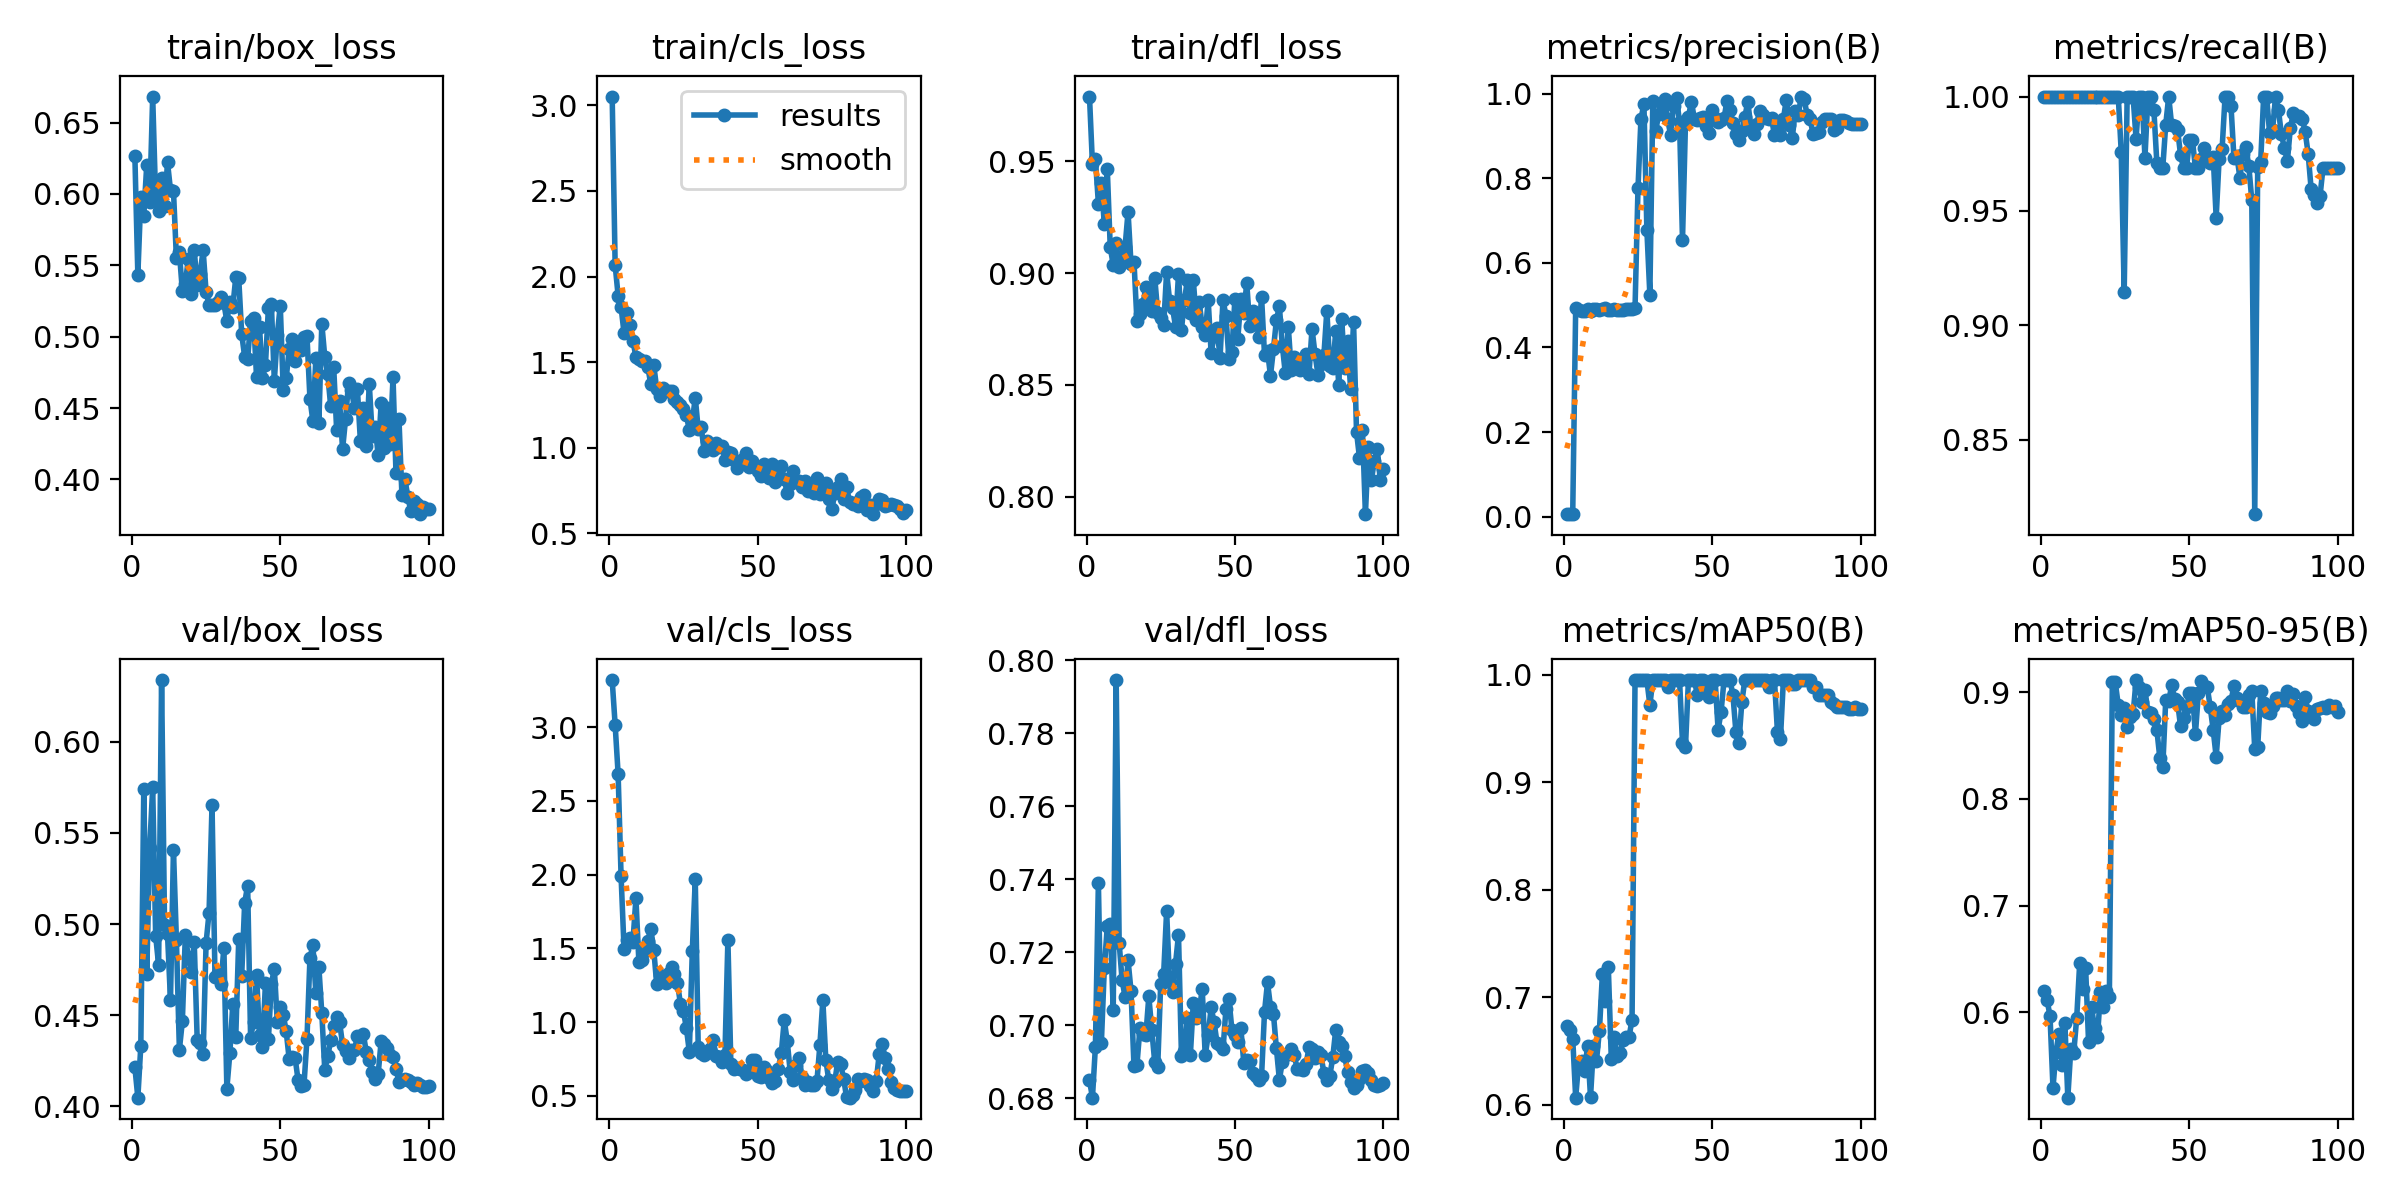

Values plotted in this chart, from the file beside it:
epoch, time, train/box_loss, train/cls_loss, train/dfl_loss, metrics/precision(B), metrics/recall(B), metrics/mAP50(B), metrics/mAP50-95(B), val/box_loss, val/cls_loss, val/dfl_loss, lr/pg0, lr/pg1, lr/pg2
1, 30.68, 0.6264, 3.052, 0.9789, 0.00593, 1, 0.6729, 0.6197, 0.4214, 3.321, 0.6849, 0.000175, 0.000175, 0.000175
2, 58.35, 0.5433, 2.067, 0.9486, 0.00591, 1, 0.6693, 0.6117, 0.4048, 3.017, 0.6801, 0.0003589, 0.0003589, 0.0003589
3, 88.23, 0.5976, 1.889, 0.951, 0.0063, 1, 0.6614, 0.5967, 0.4332, 2.684, 0.6942, 0.0005391, 0.0005391, 0.0005391
4, 118, 0.5847, 1.821, 0.9311, 0.4933, 1, 0.6064, 0.5293, 0.5743, 1.988, 0.739, 0.0007156, 0.0007156, 0.0007156
5, 148.8, 0.6203, 1.669, 0.9402, 0.4884, 1, 0.6387, 0.5632, 0.4727, 1.498, 0.695, 0.0008884, 0.0008884, 0.0008884
6, 179.3, 0.5941, 1.787, 0.9219, 0.4862, 1, 0.6404, 0.58, 0.5419, 1.557, 0.7156, 0.001057, 0.001057, 0.001057
7, 211.9, 0.6682, 1.716, 0.9465, 0.4869, 1, 0.6314, 0.5506, 0.575, 1.571, 0.7271, 0.001176, 0.001176, 0.001176
8, 241.7, 0.5968, 1.624, 0.9114, 0.4903, 1, 0.6542, 0.5905, 0.4937, 1.546, 0.7276, 0.001163, 0.001163, 0.001163
9, 272.3, 0.588, 1.53, 0.9037, 0.487, 1, 0.607, 0.5202, 0.4775, 1.84, 0.7042, 0.001151, 0.001151, 0.001151
10, 306.8, 0.6112, 1.517, 0.9134, 0.4911, 1, 0.6547, 0.5656, 0.6339, 1.408, 0.7945, 0.001139, 0.001139, 0.001139
11, 335, 0.5918, 1.505, 0.9028, 0.4906, 1, 0.6408, 0.5622, 0.4993, 1.42, 0.7225, 0.001126, 0.001126, 0.001126
12, 364.5, 0.622, 1.506, 0.9073, 0.4896, 1, 0.6689, 0.5952, 0.4943, 1.482, 0.7123, 0.001114, 0.001114, 0.001114
13, 393.3, 0.6028, 1.473, 0.9118, 0.4914, 1, 0.7211, 0.6461, 0.4584, 1.549, 0.7077, 0.001102, 0.001102, 0.001102
14, 420.9, 0.6024, 1.371, 0.9273, 0.4928, 1, 0.6965, 0.6219, 0.5408, 1.634, 0.7178, 0.001089, 0.001089, 0.001089
15, 448.4, 0.5549, 1.485, 0.9041, 0.4876, 1, 0.7277, 0.6417, 0.4911, 1.492, 0.7094, 0.001077, 0.001077, 0.001077
16, 475.9, 0.5591, 1.344, 0.9052, 0.4889, 1, 0.6428, 0.5719, 0.4311, 1.258, 0.6887, 0.001064, 0.001064, 0.001064
17, 505.4, 0.532, 1.3, 0.8783, 0.4914, 1, 0.6633, 0.6052, 0.4467, 1.317, 0.6892, 0.001052, 0.001052, 0.001052
18, 534.5, 0.537, 1.351, 0.8817, 0.4895, 1, 0.6451, 0.5851, 0.4938, 1.305, 0.6991, 0.00104, 0.00104, 0.00104
19, 563.6, 0.5547, 1.333, 0.886, 0.4886, 1, 0.6475, 0.5772, 0.4821, 1.267, 0.6976, 0.001027, 0.001027, 0.001027
20, 593.9, 0.5298, 1.333, 0.8938, 0.4895, 1, 0.6598, 0.6192, 0.4736, 1.333, 0.6972, 0.001015, 0.001015, 0.001015
21, 629.8, 0.5609, 1.33, 0.8899, 0.4912, 1, 0.6633, 0.6052, 0.4902, 1.375, 0.7079, 0.001002, 0.001002, 0.001002
22, 659.6, 0.5361, 1.281, 0.8829, 0.4911, 1, 0.6633, 0.6198, 0.4366, 1.326, 0.6987, 0.0009901, 0.0009901, 0.0009901
23, 691.8, 0.5443, 1.264, 0.8979, 0.4901, 1, 0.6788, 0.6144, 0.4349, 1.266, 0.6898, 0.0009778, 0.0009778, 0.0009778
24, 721.3, 0.5607, 1.248, 0.8822, 0.493, 1, 0.995, 0.9093, 0.4285, 1.123, 0.6887, 0.0009654, 0.0009654, 0.0009654
25, 750.5, 0.5313, 1.228, 0.8797, 0.7765, 1, 0.995, 0.909, 0.4898, 1.075, 0.7113, 0.000953, 0.000953, 0.000953
26, 778.8, 0.5226, 1.193, 0.8766, 0.9402, 1, 0.995, 0.8878, 0.5062, 0.9607, 0.7141, 0.0009406, 0.0009406, 0.0009406
27, 807.7, 0.5221, 1.103, 0.9004, 0.9756, 0.9758, 0.995, 0.8786, 0.5653, 0.7977, 0.7312, 0.0009283, 0.0009283, 0.0009283
28, 836.6, 0.5223, 1.151, 0.8876, 0.6768, 0.9146, 0.995, 0.8853, 0.4711, 1.48, 0.7117, 0.0009159, 0.0009159, 0.0009159
29, 865, 0.524, 1.293, 0.8844, 0.5242, 1, 0.9716, 0.8675, 0.473, 1.967, 0.7092, 0.0009035, 0.0009035, 0.0009035
30, 893.9, 0.5279, 1.106, 0.876, 0.9822, 1, 0.995, 0.8766, 0.4674, 0.8289, 0.7168, 0.0008911, 0.0008911, 0.0008911
31, 923, 0.5235, 1.122, 0.8995, 0.913, 1, 0.995, 0.879, 0.487, 0.7911, 0.7247, 0.0008787, 0.0008787, 0.0008787
32, 953.3, 0.5107, 0.9787, 0.8747, 0.9529, 0.9815, 0.995, 0.9112, 0.4097, 0.7731, 0.6915, 0.0008664, 0.0008664, 0.0008664
33, 983, 0.5245, 1.038, 0.8879, 0.9756, 0.9999, 0.995, 0.9046, 0.429, 0.7929, 0.6928, 0.000854, 0.000854, 0.000854
34, 1013, 0.5207, 0.9997, 0.8969, 0.9885, 1, 0.995, 0.8904, 0.4562, 0.82, 0.702, 0.0008416, 0.0008416, 0.0008416
35, 1042, 0.5416, 0.9888, 0.8823, 0.939, 0.9734, 0.9883, 0.9019, 0.438, 0.8762, 0.6919, 0.0008293, 0.0008293, 0.0008293
36, 1069, 0.5408, 1.026, 0.8967, 0.9026, 1, 0.995, 0.8813, 0.4917, 0.7709, 0.7062, 0.0008169, 0.0008169, 0.0008169
37, 1097, 0.5019, 1.006, 0.8792, 0.9717, 1, 0.995, 0.8805, 0.4717, 0.7619, 0.702, 0.0008045, 0.0008045, 0.0008045
38, 1124, 0.4859, 1.008, 0.8871, 0.9896, 0.9943, 0.995, 0.8751, 0.5116, 0.7281, 0.7041, 0.0007921, 0.0007921, 0.0007921
39, 1154, 0.484, 0.9285, 0.8758, 0.9331, 0.9711, 0.995, 0.8647, 0.5212, 0.7774, 0.7099, 0.0007797, 0.0007797, 0.0007797
40, 1184, 0.5107, 0.9726, 0.8721, 0.6541, 0.9688, 0.9364, 0.8385, 0.4376, 1.558, 0.6917, 0.0007674, 0.0007674, 0.0007674
41, 1213, 0.5128, 0.966, 0.8881, 0.9287, 0.9688, 0.9326, 0.8297, 0.4463, 0.7135, 0.6972, 0.000755, 0.000755, 0.000755
42, 1244, 0.4719, 0.9258, 0.8642, 0.9453, 0.9877, 0.995, 0.8924, 0.4723, 0.6782, 0.7049, 0.0007426, 0.0007426, 0.0007426
43, 1273, 0.5069, 0.8825, 0.8718, 0.9809, 1, 0.995, 0.8915, 0.4392, 0.6874, 0.7008, 0.0007302, 0.0007302, 0.0007302
44, 1302, 0.4713, 0.9079, 0.8753, 0.9407, 0.9874, 0.995, 0.9063, 0.4325, 0.6796, 0.6951, 0.0007179, 0.0007179, 0.0007179
45, 1332, 0.48, 0.9348, 0.8621, 0.9389, 0.9871, 0.9811, 0.8939, 0.4674, 0.6746, 0.6947, 0.0007055, 0.0007055, 0.0007055
46, 1362, 0.5202, 0.9659, 0.8881, 0.9423, 0.9854, 0.995, 0.8903, 0.4368, 0.6468, 0.6933, 0.0006931, 0.0006931, 0.0006931
47, 1391, 0.5226, 0.8859, 0.8807, 0.9443, 0.9745, 0.995, 0.8678, 0.4672, 0.6592, 0.7045, 0.0006808, 0.0006808, 0.0006808
48, 1417, 0.4692, 0.9189, 0.8615, 0.924, 0.9688, 0.985, 0.8758, 0.4755, 0.7454, 0.7072, 0.0006684, 0.0006684, 0.0006684
49, 1444, 0.5015, 0.8904, 0.8649, 0.9075, 0.9688, 0.9794, 0.8857, 0.446, 0.7404, 0.6987, 0.000656, 0.000656, 0.000656
50, 1471, 0.5219, 0.8611, 0.8882, 0.962, 0.9809, 0.995, 0.8986, 0.4546, 0.637, 0.6973, 0.0006436, 0.0006436, 0.0006436
51, 1500, 0.4625, 0.8365, 0.8707, 0.9425, 0.981, 0.995, 0.8992, 0.4502, 0.6304, 0.6955, 0.0006312, 0.0006312, 0.0006312
52, 1529, 0.471, 0.9028, 0.8886, 0.9328, 0.9688, 0.9486, 0.8606, 0.4412, 0.6958, 0.6993, 0.0006189, 0.0006189, 0.0006189
53, 1560, 0.4912, 0.8801, 0.8822, 0.9367, 0.9688, 0.9655, 0.8986, 0.4259, 0.6726, 0.6897, 0.0006065, 0.0006065, 0.0006065
54, 1586, 0.4982, 0.8248, 0.8955, 0.942, 0.9729, 0.995, 0.9103, 0.427, 0.6234, 0.6905, 0.0005941, 0.0005941, 0.0005941
55, 1613, 0.4832, 0.903, 0.8765, 0.9835, 0.9774, 0.995, 0.9057, 0.4265, 0.5853, 0.6902, 0.0005818, 0.0005818, 0.0005818
56, 1640, 0.4936, 0.7987, 0.8831, 0.9612, 0.972, 0.995, 0.9047, 0.4145, 0.6017, 0.687, 0.0005694, 0.0005694, 0.0005694
57, 1666, 0.4908, 0.8327, 0.8819, 0.9309, 0.9711, 0.9811, 0.8857, 0.411, 0.6783, 0.686, 0.000557, 0.000557, 0.000557
58, 1692, 0.4997, 0.8904, 0.8716, 0.9046, 0.9738, 0.9467, 0.8645, 0.4119, 0.79, 0.6849, 0.0005446, 0.0005446, 0.0005446
59, 1721, 0.5005, 0.8141, 0.8892, 0.8897, 0.9471, 0.9364, 0.8393, 0.4371, 1.014, 0.6861, 0.0005322, 0.0005322, 0.0005322
60, 1749, 0.4567, 0.7322, 0.8632, 0.9109, 0.9729, 0.9744, 0.8754, 0.4812, 0.8685, 0.7037, 0.0005199, 0.0005199, 0.0005199
... 40 more rows
